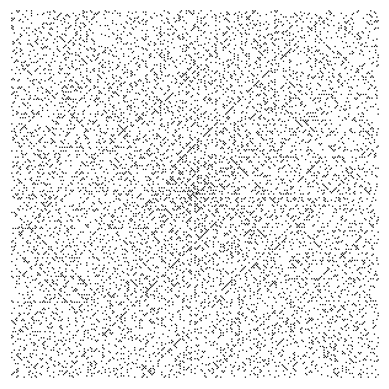

Reproduce this figure in Python.
import numpy
import matplotlib.pyplot

def pierwsze(n):
    tab = [1 for i in range(n)];
    tab[0] = 0;
    tab[1] = 0;
    for i in range(2,n):
        if tab[i] == 1:
            for j in range(i**2,n,i):
                tab[j] = 0
    return [i for i in range(2,n) if tab[i] == 1]

def generator(polowa):

    rozmiar = (2*(polowa-1)+1)**2
    wielkosc = 2*polowa+1
    primes = pierwsze(rozmiar)

    # pomocnicza do generowania
    pomocnicza = numpy.zeros((wielkosc,wielkosc))
    # spirala
    wyjsciowa = numpy.zeros((wielkosc,wielkosc))

    # zmienne startowe
    x = polowa+1
    y = polowa
    pomocnicza[y,x] = 1
    wyjsciowa[y,x] = 1

    # pozycja startowa
    pomocnicza[y,x-1] = 1
    wyjsciowa[y,x-1] = 0
    # generujemy spirale
    for i in range(3,rozmiar + 1):
        if (pomocnicza[y+1,x] == 0) and (pomocnicza[y,x+1] == 1):
            # W dol
            y = y + 1
            pomocnicza[y,x] = 1
            wyjsciowa[y,x] = (i in primes)
        elif (pomocnicza[y,x-1] == 0) and (pomocnicza[y+1,x] == 1):
            # W lewo
            x = x - 1
            pomocnicza[y,x] = 1
            wyjsciowa[y,x] = (i in primes)
        elif (pomocnicza[y-1,x] == 0) and (pomocnicza[y,x-1] == 1):
            # W gore
            y = y - 1
            pomocnicza[y,x] = 1
            wyjsciowa[y,x] = (i in primes)
        else:
            # W prawo
            x = x + 1
            pomocnicza[y,x] = 1
            wyjsciowa[y,x] = (i in primes)
    return wyjsciowa


Ulam = generator(150)


matplotlib.pyplot.axis('off')
matplotlib.pyplot.imshow(Ulam,cmap=matplotlib.cm.binary)
matplotlib.pyplot.show()